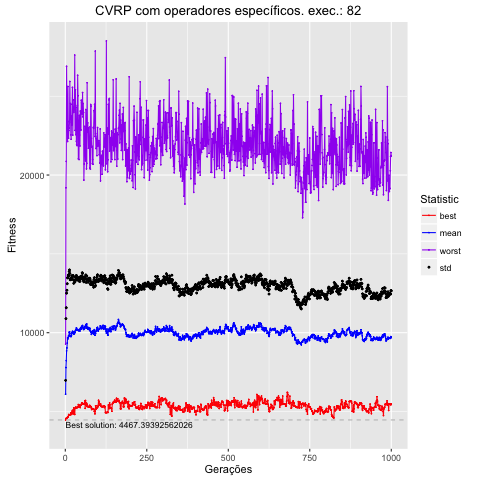

The data file committed next to this chart (first rows):
, Total, Media, DesvPad, Minimo, Maximo
1, 6100557, 6101, 877.2, 4467, 9283
2, 7787917, 7788, 3103, 4538, 19188
3, 8227522, 8228, 3357, 4575, 20868
4, 8844618, 8845, 3663, 4599, 26896
5, 9032985, 9033, 3658, 4599, 23575
6, 9342680, 9343, 3764, 4599, 24326
7, 9669431, 9669, 3806, 4654, 22129
8, 9604644, 9605, 3886, 4654, 25619
9, 9706363, 9706, 3892, 4654, 23401
10, 9806859, 9807, 3866, 4784, 22333
11, 9811328, 9811, 3785, 4815, 22830
12, 10025585, 10026, 3854, 4790, 22977
13, 10062496, 10062, 3922, 4773, 23339
14, 9962112, 9962, 3794, 4790, 25934
15, 9758366, 9758, 3597, 4790, 23534
16, 9788616, 9789, 3617, 4836, 24538
17, 9798622, 9799, 3585, 4914, 22548
18, 9758893, 9759, 3619, 4914, 22271
19, 9835771, 9836, 3659, 4815, 23733
20, 9990750, 9991, 3626, 4854, 23164
21, 9986533, 9987, 3487, 5023, 24475
22, 10079674, 10080, 3462, 5080, 25560
23, 10080338, 10080, 3534, 5047, 22531
24, 10020908, 10021, 3602, 4865, 24761
25, 9928528, 9929, 3415, 4865, 23977
26, 9925941, 9926, 3208, 5234, 23977
27, 10047359, 10047, 3290, 5127, 24302
28, 9931664, 9932, 3261, 4822, 24302
29, 10016354, 10016, 3318, 4822, 27605
30, 10019542, 10020, 3216, 5226, 22830
31, 10139433, 10139, 3401, 5226, 25402
32, 10185757, 10186, 3335, 5275, 22561
33, 10211957, 10212, 3267, 5275, 24301
34, 10309934, 10310, 3329, 5215, 22149
35, 10236489, 10236, 3225, 5237, 21943
36, 10161538, 10162, 3202, 5237, 21863
37, 10210283, 10210, 3252, 5277, 24418
38, 10181875, 10182, 3298, 5277, 26326
39, 10155946, 10156, 3338, 5277, 25025
40, 10142475, 10142, 3263, 5444, 21026
41, 10126867, 10127, 3158, 5300, 23458
42, 10148620, 10149, 3230, 5399, 20980
43, 10196974, 10197, 3260, 5399, 23787
44, 10210248, 10210, 3311, 5399, 22535
45, 10108135, 10108, 3143, 5259, 21843
46, 10237566, 10238, 3155, 5259, 24059
47, 10305357, 10305, 3186, 5398, 22855
48, 10319585, 10320, 3259, 5398, 22855
49, 10232425, 10232, 3189, 5398, 24746
50, 10381500, 10381, 3166, 5528, 24582
51, 10373299, 10373, 3234, 5538, 23966
52, 10445217, 10445, 3359, 5538, 23856
53, 10454183, 10454, 3307, 5477, 25230
54, 10348068, 10348, 3098, 5472, 23690
55, 10269917, 10270, 3106, 5494, 24540
56, 10205981, 10206, 3082, 5483, 23962
57, 10211913, 10212, 3012, 5483, 19679
58, 10274268, 10274, 3006, 5483, 20703
59, 10386531, 10387, 3157, 5550, 21952
60, 10373534, 10374, 3089, 5681, 23087
... 940 more rows
